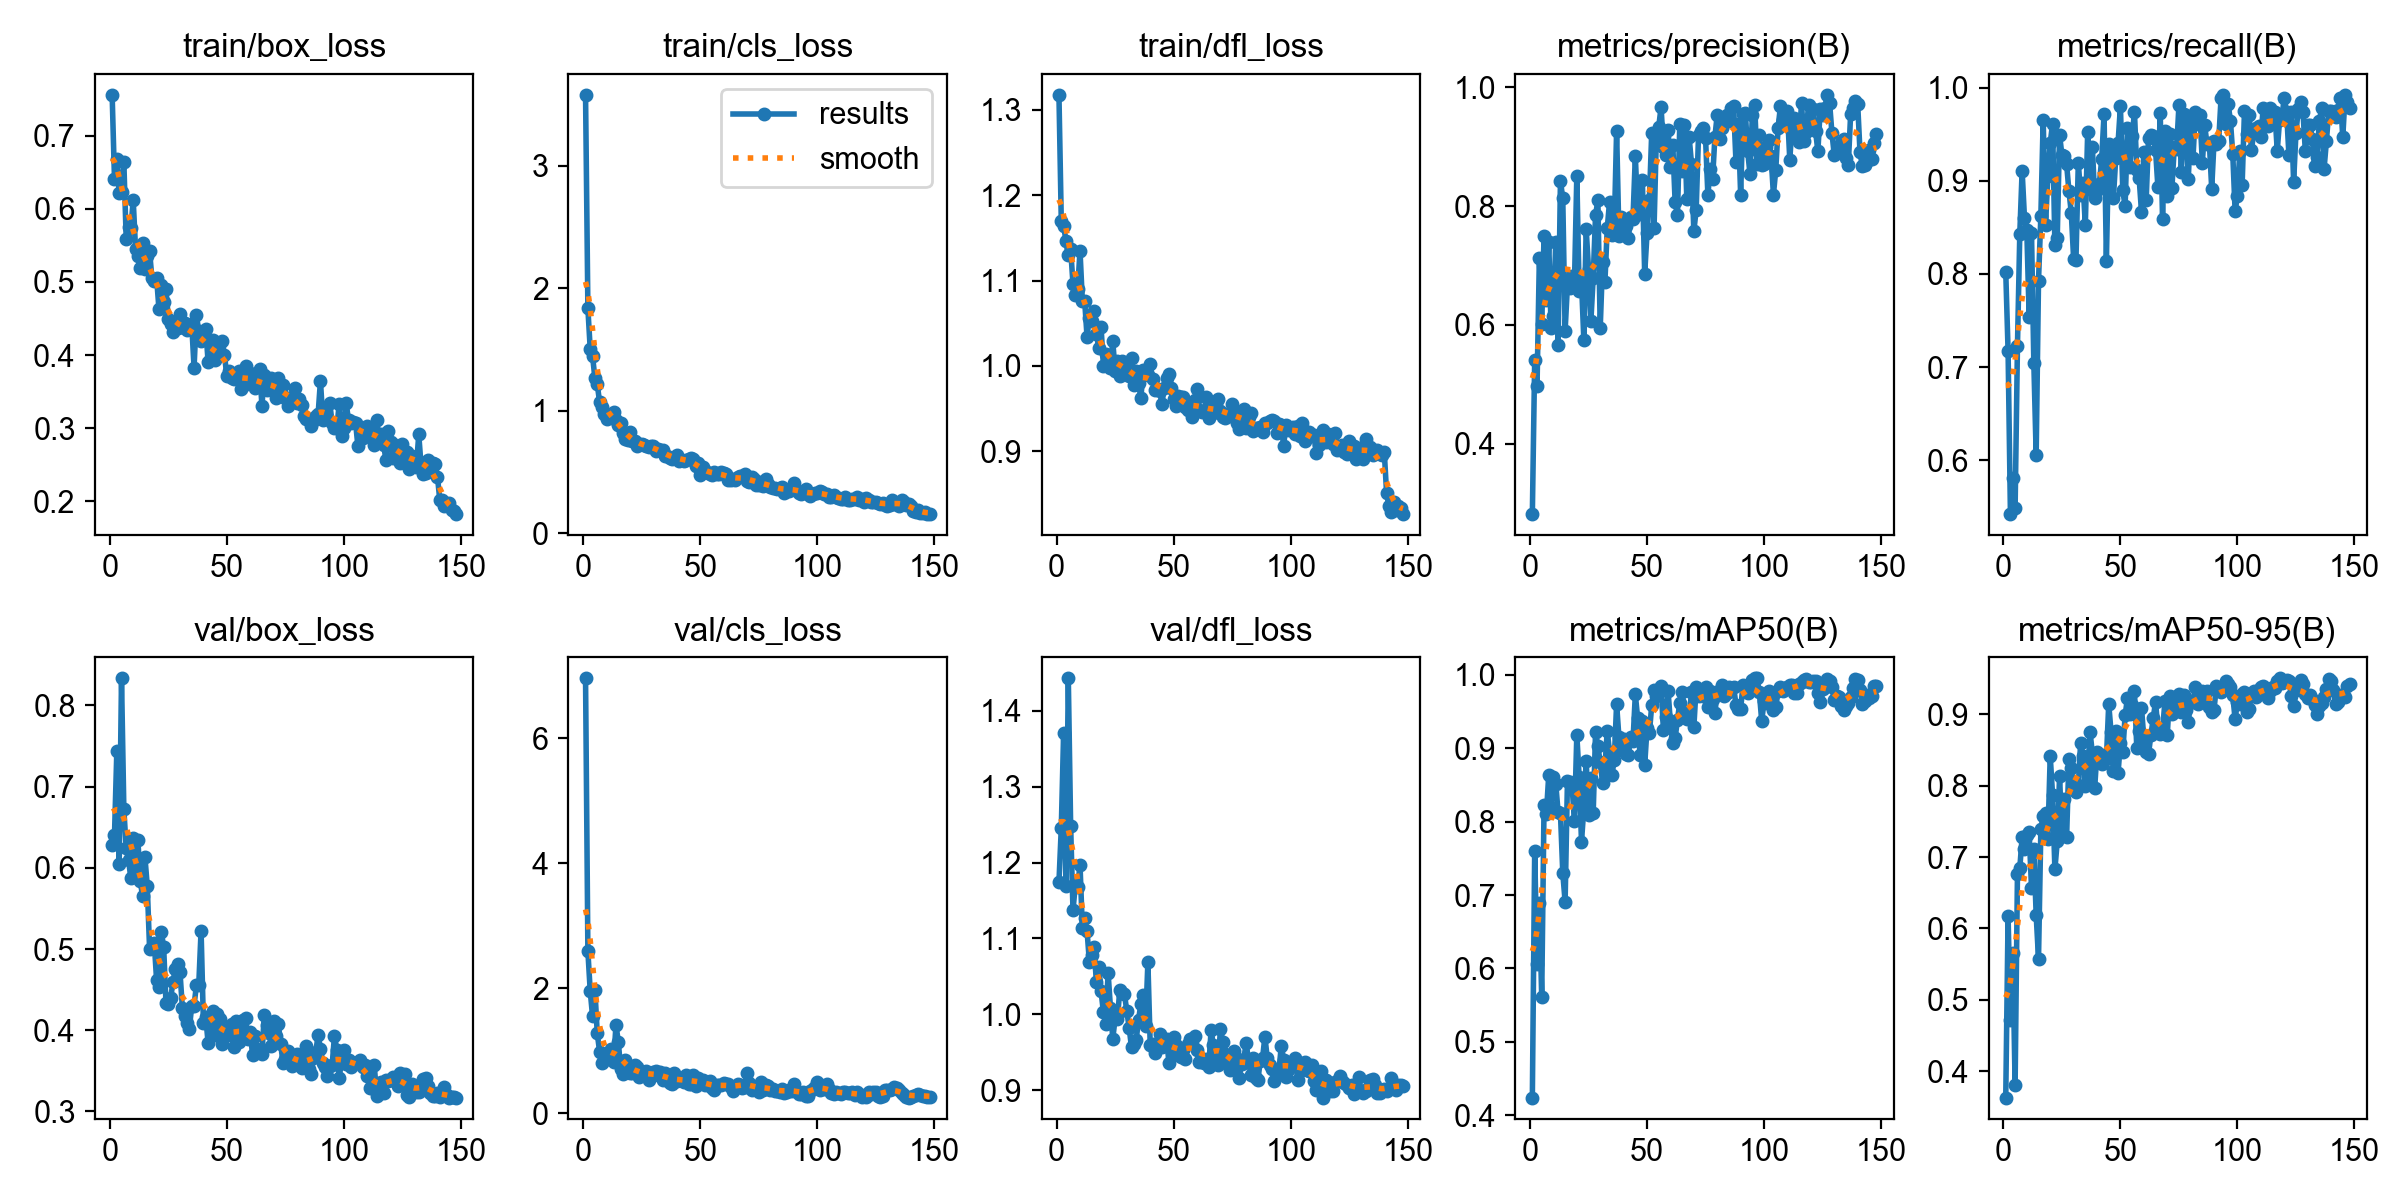

The data file committed next to this chart (first rows):
epoch, time, train/box_loss, train/cls_loss, train/dfl_loss, metrics/precision(B), metrics/recall(B), metrics/mAP50(B), metrics/mAP50-95(B), val/box_loss, val/cls_loss, val/dfl_loss, lr/pg0, lr/pg1, lr/pg2
1, 6.887, 0.7558, 3.578, 1.318, 0.2818, 0.8023, 0.4243, 0.3628, 0.6278, 6.958, 1.174, 0.0003238, 0.0003238, 0.0003238
2, 13.26, 0.6408, 1.834, 1.169, 0.5406, 0.717, 0.76, 0.6171, 0.6402, 2.588, 1.246, 0.0006528, 0.0006528, 0.0006528
3, 19.59, 0.6681, 1.501, 1.164, 0.497, 0.5423, 0.6058, 0.4718, 0.7437, 1.952, 1.371, 0.0009774, 0.0009774, 0.0009774
4, 25.75, 0.6215, 1.444, 1.147, 0.7127, 0.5809, 0.6895, 0.5651, 0.6044, 1.547, 1.169, 0.0009802, 0.0009802, 0.0009802
5, 31.94, 0.6225, 1.263, 1.13, 0.6011, 0.549, 0.5611, 0.3805, 0.8334, 1.976, 1.443, 0.0009736, 0.0009736, 0.0009736
6, 38.09, 0.6635, 1.216, 1.137, 0.749, 0.7223, 0.8222, 0.676, 0.6724, 1.277, 1.248, 0.000967, 0.000967, 0.000967
7, 44.24, 0.5592, 1.068, 1.096, 0.6417, 0.843, 0.811, 0.6843, 0.6239, 0.9851, 1.137, 0.0009604, 0.0009604, 0.0009604
8, 50.41, 0.5754, 1.033, 1.083, 0.74, 0.9107, 0.8631, 0.7277, 0.6097, 0.8066, 1.171, 0.0009538, 0.0009538, 0.0009538
9, 56.57, 0.5742, 0.9689, 1.09, 0.5954, 0.8602, 0.8202, 0.7108, 0.587, 0.9166, 1.168, 0.0009472, 0.0009472, 0.0009472
10, 62.7, 0.6117, 0.9299, 1.135, 0.6158, 0.8467, 0.8601, 0.7313, 0.6362, 0.8632, 1.197, 0.0009406, 0.0009406, 0.0009406
11, 68.86, 0.5452, 0.96, 1.077, 0.7403, 0.7542, 0.8517, 0.7348, 0.5956, 0.8795, 1.114, 0.000934, 0.000934, 0.000934
12, 75.06, 0.5349, 0.9683, 1.076, 0.5665, 0.844, 0.8128, 0.6571, 0.6339, 1.019, 1.127, 0.0009274, 0.0009274, 0.0009274
13, 81.31, 0.5197, 0.986, 1.034, 0.8426, 0.7044, 0.8118, 0.7116, 0.5838, 0.8111, 1.11, 0.0009208, 0.0009208, 0.0009208
14, 87.43, 0.5536, 0.9245, 1.056, 0.8128, 0.6059, 0.7301, 0.6187, 0.5652, 1.41, 1.07, 0.0009142, 0.0009142, 0.0009142
15, 93.56, 0.5183, 0.8837, 1.052, 0.59, 0.7928, 0.6908, 0.5574, 0.6136, 1.143, 1.078, 0.0009076, 0.0009076, 0.0009076
16, 99.72, 0.535, 0.8982, 1.064, 0.6677, 0.8621, 0.8556, 0.7392, 0.5778, 0.7014, 1.089, 0.000901, 0.000901, 0.000901
17, 105.9, 0.5416, 0.8199, 1.037, 0.6619, 0.9656, 0.854, 0.7579, 0.5, 0.6291, 1.042, 0.0008944, 0.0008944, 0.0008944
18, 112.1, 0.5047, 0.7693, 1.022, 0.682, 0.853, 0.847, 0.7612, 0.5011, 0.8439, 1.063, 0.0008878, 0.0008878, 0.0008878
19, 118.3, 0.5008, 0.7592, 1.045, 0.6714, 0.905, 0.8009, 0.7253, 0.5075, 0.7388, 1.03, 0.0008812, 0.0008812, 0.0008812
20, 124.4, 0.5052, 0.8272, 1, 0.8513, 0.9401, 0.918, 0.8417, 0.4613, 0.638, 1.003, 0.0008746, 0.0008746, 0.0008746
21, 130.6, 0.4629, 0.7527, 1.014, 0.6569, 0.9613, 0.861, 0.7875, 0.4535, 0.6478, 0.9875, 0.000868, 0.000868, 0.000868
22, 136.8, 0.4964, 0.7489, 1.004, 0.6723, 0.8307, 0.7729, 0.6829, 0.5209, 0.7744, 1.055, 0.0008614, 0.0008614, 0.0008614
23, 143.1, 0.4727, 0.7127, 0.997, 0.5749, 0.8389, 0.8178, 0.7218, 0.5031, 0.7329, 1.009, 0.0008548, 0.0008548, 0.0008548
24, 149.4, 0.4898, 0.7291, 1.029, 0.7618, 0.9494, 0.8831, 0.813, 0.4335, 0.5807, 0.9679, 0.0008482, 0.0008482, 0.0008482
25, 155.2, 0.4499, 0.7296, 0.9936, 0.694, 0.9274, 0.8083, 0.7302, 0.4321, 0.6265, 0.9946, 0.0008416, 0.0008416, 0.0008416
26, 161, 0.4424, 0.7191, 1.006, 0.606, 0.9265, 0.8593, 0.7813, 0.4399, 0.6203, 0.9944, 0.000835, 0.000835, 0.000835
27, 166.8, 0.4312, 0.7081, 0.9883, 0.6797, 0.9177, 0.8118, 0.7275, 0.4594, 0.6793, 1.032, 0.0008284, 0.0008284, 0.0008284
28, 172.6, 0.4382, 0.7062, 1.006, 0.7842, 0.8889, 0.9213, 0.8376, 0.4759, 0.5334, 1.028, 0.0008218, 0.0008218, 0.0008218
29, 178.4, 0.4369, 0.7067, 1.001, 0.8101, 0.8657, 0.9025, 0.8246, 0.4815, 0.6263, 1.026, 0.0008152, 0.0008152, 0.0008152
30, 184.2, 0.4562, 0.7091, 0.9967, 0.5948, 0.8163, 0.8806, 0.7976, 0.4713, 0.6524, 1.005, 0.0008086, 0.0008086, 0.0008086
31, 190, 0.4384, 0.6703, 0.988, 0.7061, 0.8149, 0.853, 0.7909, 0.4274, 0.6704, 0.9823, 0.000802, 0.000802, 0.000802
32, 195.7, 0.4433, 0.6826, 1.01, 0.672, 0.9192, 0.8724, 0.8011, 0.4173, 0.6027, 0.9564, 0.0007954, 0.0007954, 0.0007954
33, 201.5, 0.4336, 0.678, 0.9774, 0.7628, 0.8852, 0.9238, 0.8601, 0.4091, 0.6531, 0.9605, 0.0007888, 0.0007888, 0.0007888
34, 207.4, 0.4383, 0.6816, 0.9939, 0.8076, 0.8975, 0.8944, 0.8414, 0.4021, 0.5321, 0.9666, 0.0007822, 0.0007822, 0.0007822
35, 213.2, 0.4419, 0.6298, 0.9797, 0.7514, 0.8526, 0.8637, 0.7998, 0.4301, 0.6492, 0.9926, 0.0007756, 0.0007756, 0.0007756
36, 219, 0.3827, 0.6319, 0.9625, 0.7612, 0.9518, 0.8837, 0.8122, 0.4304, 0.5708, 1.014, 0.000769, 0.000769, 0.000769
37, 224.8, 0.4551, 0.6169, 0.9952, 0.9267, 0.8909, 0.96, 0.8757, 0.4554, 0.4759, 1.025, 0.0007624, 0.0007624, 0.0007624
38, 230.6, 0.4323, 0.6029, 0.9946, 0.7494, 0.9362, 0.9146, 0.8458, 0.4556, 0.4719, 0.9851, 0.0007558, 0.0007558, 0.0007558
39, 236.3, 0.4197, 0.623, 0.9896, 0.7816, 0.882, 0.8975, 0.7974, 0.5227, 0.6373, 1.069, 0.0007492, 0.0007492, 0.0007492
40, 242.1, 0.4278, 0.6339, 1.002, 0.7642, 0.8902, 0.9124, 0.8478, 0.4086, 0.5162, 0.9592, 0.0007426, 0.0007426, 0.0007426
41, 247.9, 0.4357, 0.5897, 0.9845, 0.7672, 0.8966, 0.8916, 0.8334, 0.4158, 0.5317, 0.9611, 0.000736, 0.000736, 0.000736
42, 253.8, 0.3908, 0.5982, 0.972, 0.7456, 0.9235, 0.8907, 0.8308, 0.3845, 0.5379, 0.9495, 0.0007294, 0.0007294, 0.0007294
43, 259.5, 0.3929, 0.587, 0.9725, 0.7822, 0.9717, 0.9147, 0.843, 0.4114, 0.4962, 0.9607, 0.0007228, 0.0007228, 0.0007228
44, 265.4, 0.4206, 0.5984, 0.9706, 0.7788, 0.8138, 0.9093, 0.8369, 0.4235, 0.6156, 0.9739, 0.0007162, 0.0007162, 0.0007162
45, 271.2, 0.3928, 0.6028, 0.9557, 0.8842, 0.9396, 0.9731, 0.9145, 0.3943, 0.4665, 0.9574, 0.0007096, 0.0007096, 0.0007096
46, 277, 0.4004, 0.6096, 0.9745, 0.7902, 0.9305, 0.9403, 0.875, 0.4197, 0.4666, 0.9675, 0.000703, 0.000703, 0.000703
47, 282.8, 0.4162, 0.6031, 0.9854, 0.7874, 0.8815, 0.8906, 0.8212, 0.4141, 0.6031, 0.9679, 0.0006964, 0.0006964, 0.0006964
48, 288.5, 0.4194, 0.5511, 0.9902, 0.8445, 0.9245, 0.937, 0.8764, 0.3831, 0.4404, 0.9361, 0.0006898, 0.0006898, 0.0006898
49, 294.3, 0.4, 0.5733, 0.9744, 0.6861, 0.9409, 0.877, 0.8183, 0.3924, 0.5547, 0.9616, 0.0006832, 0.0006832, 0.0006832
50, 300.1, 0.3713, 0.4754, 0.9612, 0.754, 0.98, 0.9268, 0.8605, 0.4001, 0.4739, 0.97, 0.0006766, 0.0006766, 0.0006766
51, 305.9, 0.3785, 0.5368, 0.9536, 0.8103, 0.8897, 0.9204, 0.8469, 0.3937, 0.5302, 0.9594, 0.00067, 0.00067, 0.00067
52, 311.7, 0.3693, 0.5026, 0.9649, 0.923, 0.8726, 0.9582, 0.8986, 0.4073, 0.4572, 0.9465, 0.0006634, 0.0006634, 0.0006634
53, 317.5, 0.3672, 0.5006, 0.9633, 0.7632, 0.9569, 0.9788, 0.9226, 0.3796, 0.4781, 0.944, 0.0006568, 0.0006568, 0.0006568
54, 323.4, 0.3699, 0.4863, 0.963, 0.9177, 0.9152, 0.9712, 0.9012, 0.4119, 0.5056, 0.9526, 0.0006502, 0.0006502, 0.0006502
55, 329.2, 0.3787, 0.4741, 0.9524, 0.9335, 0.9483, 0.9764, 0.9132, 0.3855, 0.3946, 0.9412, 0.0006436, 0.0006436, 0.0006436
56, 334.9, 0.3531, 0.4983, 0.9487, 0.9663, 0.9735, 0.9846, 0.9322, 0.3995, 0.3697, 0.9606, 0.000637, 0.000637, 0.000637
57, 340.8, 0.3577, 0.4825, 0.9509, 0.8988, 0.9113, 0.9248, 0.8523, 0.4123, 0.4523, 0.9678, 0.0006304, 0.0006304, 0.0006304
58, 346.5, 0.3855, 0.4835, 0.9398, 0.8854, 0.9024, 0.9418, 0.8769, 0.4154, 0.4443, 0.9616, 0.0006238, 0.0006238, 0.0006238
59, 352.3, 0.3667, 0.5001, 0.9595, 0.9287, 0.8667, 0.9772, 0.9096, 0.3898, 0.4479, 0.9708, 0.0006172, 0.0006172, 0.0006172
60, 358.1, 0.3755, 0.4936, 0.9729, 0.8662, 0.9305, 0.9341, 0.8661, 0.3975, 0.4867, 0.9525, 0.0006106, 0.0006106, 0.0006106
... 88 more rows
